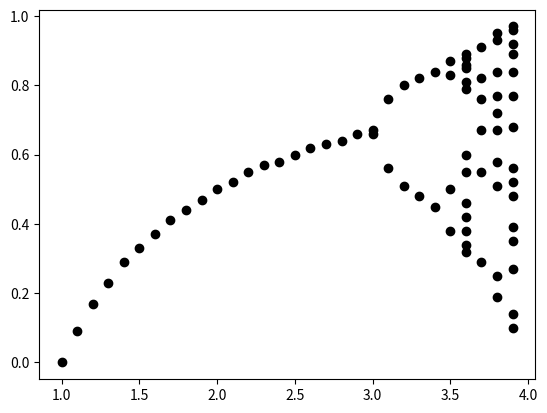

Write the Python code that produced this figure.
import numpy as np
import matplotlib.pyplot as plt


class chaos:
    mu = 0.0
    state = 0.0

    def __init__(self, mu, state):
        self.mu = mu
        self.state = state
        self.stabilaize()

    def stabilaize(self):
        for i in range(1000):
            self.__next__()

    def __next__(self):
        self.state = self.mu * self.state


class LogisticMap(chaos):

    def __next__(self):
        self.state = self.mu * (1 - self.state) * self.state
        return self.state


x_s = []
y_s = []
a = set()
for i in np.arange(1, 4.0, 0.1):
    Map = LogisticMap(mu=round(i, 2), state=0.1)
    a.clear()
    q = - 1
    while True:
        q = round(Map.__next__(), 2)
        if q in a:
            break
        a.add(q)
    for el in a:
        x_s.append(i)
        y_s.append(el)

fig, ax = plt.subplots()

ax.scatter(x_s, y_s, color = "black")

plt.show()